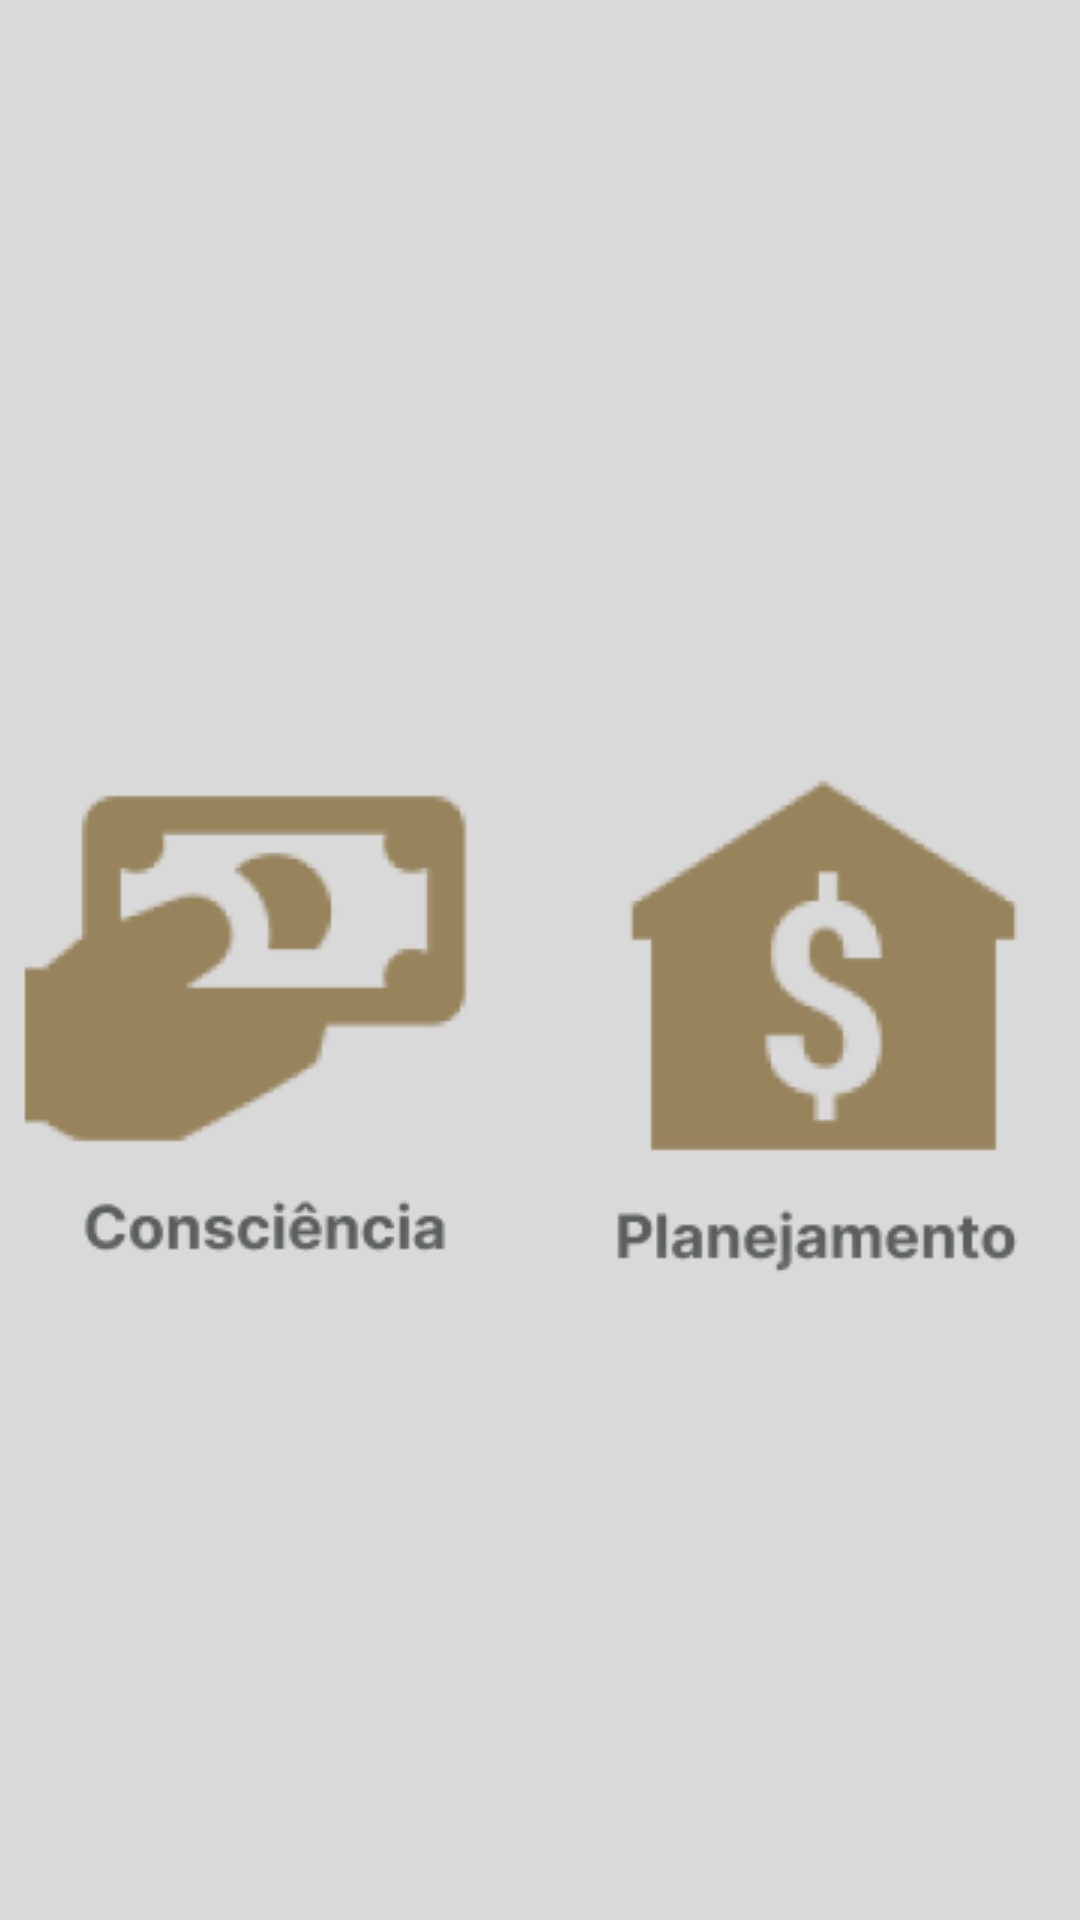

Android layout source for this screen:
<!-- AndroidManifest.xml: activity theme AppTheme.HomeActivity -->
<!-- res/layout/fragment_home.xml -->
<?xml version="1.0" encoding="utf-8"?>
<androidx.constraintlayout.widget.ConstraintLayout xmlns:android="http://schemas.android.com/apk/res/android"
    xmlns:app="http://schemas.android.com/apk/res-auto"
    xmlns:tools="http://schemas.android.com/tools"
    android:id="@+id/fragment_home"
    android:layout_width="match_parent"
    android:layout_height="match_parent"
    android:background="@color/bege"
    tools:context=".ui.home.HomeFragment">

    <ImageButton
        android:id="@+id/imageButton2"
        android:layout_width="wrap_content"
        android:layout_height="wrap_content"
        android:layout_marginTop="32dp"
        android:layout_marginEnd="26dp"
        android:backgroundTint="#d9d9d9"
        android:contentDescription="@string/Button_Receita"
        app:layout_constraintEnd_toStartOf="@+id/imageButton"
        app:layout_constraintStart_toStartOf="parent"
        app:layout_constraintTop_toBottomOf="@+id/imageView2"
        app:srcCompat="@drawable/receita"
        tools:ignore="MissingConstraints,ImageContrastCheck" />

    <ImageView
        android:id="@+id/imageView2"
        android:layout_width="43dp"
        android:layout_height="82dp"
        android:contentDescription="@string/logo"
        app:layout_constraintEnd_toEndOf="parent"
        app:layout_constraintStart_toStartOf="parent"
        app:layout_constraintTop_toTopOf="parent"
        app:srcCompat="@drawable/mnb_site_de_educacao_financeira_1_fotor_bg_remover_2024052317326_1"
        tools:ignore="HardcodedText" />

    <ImageButton
        android:id="@+id/imageButton"
        android:layout_width="wrap_content"
        android:layout_height="wrap_content"
        android:layout_marginTop="32dp"
        android:backgroundTint="#d9d9d9"
        android:contentDescription="@string/Button_Despesa"
        app:layout_constraintEnd_toEndOf="parent"
        app:layout_constraintStart_toEndOf="@+id/imageButton2"
        app:layout_constraintTop_toBottomOf="@+id/imageView2"
        app:srcCompat="@drawable/group_1"
        tools:ignore="ImageContrastCheck" />

    <ImageButton
        android:id="@+id/imageButton4"
        android:layout_width="180dp"
        android:layout_height="229dp"
        android:layout_marginTop="-50dp"
        android:backgroundTint="#d9d9d9"
        android:contentDescription="@string/Button_Planejamento"
        android:src="@drawable/planejamento"
        app:layout_constraintBottom_toBottomOf="parent"
        app:layout_constraintEnd_toEndOf="parent"
        app:layout_constraintStart_toEndOf="@+id/imageButton3"
        app:layout_constraintTop_toBottomOf="@+id/imageButton"
        tools:ignore="SpeakableTextPresentCheck,ImageContrastCheck" />

    <ImageButton
        android:id="@+id/imageButton3"
        android:layout_width="180dp"
        android:layout_height="239dp"
        android:layout_marginTop="-50dp"
        android:layout_marginEnd="4dp"
        android:backgroundTint="#d9d9d9"
        android:contentDescription="@string/Button_Conciencia"
        android:src="@drawable/consciencia"
        app:layout_constraintBottom_toBottomOf="parent"
        app:layout_constraintEnd_toStartOf="@+id/imageButton4"
        app:layout_constraintStart_toStartOf="parent"
        app:layout_constraintTop_toBottomOf="@+id/imageButton2"
        tools:ignore="SpeakableTextPresentCheck,ImageContrastCheck" />
</androidx.constraintlayout.widget.ConstraintLayout>
<!-- resources referenced by this layout -->
<resources>
  <color name="bege">#D9D9D9</color>
  <!-- drawable consciencia: png bitmap (drawable, 8582 bytes) -->
  <!-- drawable group_1: png bitmap (drawable, 4655 bytes) -->
  <!-- drawable mnb_site_de_educacao_financeira_1_fotor_bg_remover_2024052317326_1: png bitmap (drawable, 10321 bytes) -->
  <!-- drawable planejamento: png bitmap (drawable, 9405 bytes) -->
  <!-- drawable receita: png bitmap (drawable, 8955 bytes) -->
  <string name="Button_Conciencia">Conciência</string>
  <string name="Button_Despesa">Despesa</string>
  <string name="Button_Planejamento">Planejamento</string>
  <string name="Button_Receita">Receita</string>
  <string name="logo">TODO</string>
  <style name="AppTheme.HomeActivity" parent="Theme.AppCompat.Light.NoActionBar">
          
          <item name="windowActionBar">false</item>
          <item name="windowNoTitle">true</item>
      </style>
</resources>
